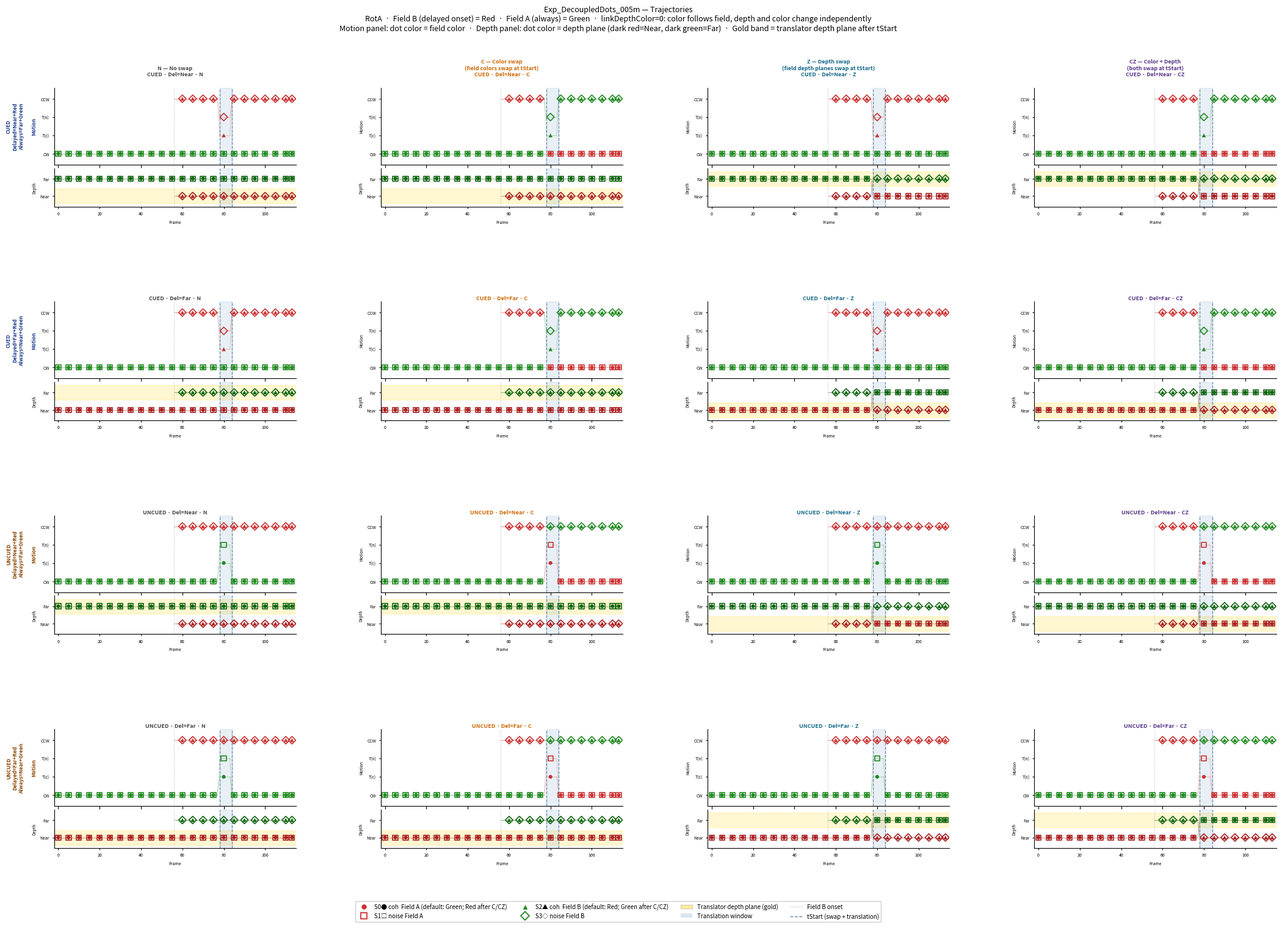

Generate this figure with matplotlib:
#!/usr/bin/env python3
"""
Trajectory figure for Exp_DecoupledDots_005m.

Fixed:  RotA (Field A=CW, Field B=CCW)
        DelayedColor=Red  → Field B=Red, Field A=Green
        linkDepthColor=0  → color follows FIELD, not depth plane;
                            depth and color change independently at tStart

Varying:
  Rows  : CUED-Near, CUED-Far, UNCUED-Near, UNCUED-Far
  Cols  : N (no swap), C (color swap), Z (depth swap), CZ (both)

Each panel: motion track (top) + depth track (bottom).
Dot color = current field color (changes at tStart for C and CZ swaps).

Output: Agents/Figures/decoupled_dots_traj.png
"""

import os
import numpy as np
import matplotlib
matplotlib.use('Agg')
import matplotlib.pyplot as plt
import matplotlib.gridspec as gridspec
from matplotlib.lines import Line2D
import matplotlib.patches as mpatches

OUT_PATH = os.path.expanduser(
    '~/Projects/ObjectBasedAttention/VRDots/Agents/Figures/decoupled_dots_traj.png')

# ── Timing (frames at 75 Hz) ──────────────────────────────────────────────────
ONSET   = 56
T_START = 78
T_END   = 84
TOTAL   = 114

# Motion codes
CW, LINEAR, NONCOH, CCW = 1, 2, 3, 4
MOT_LABELS = {CW: 'CW', LINEAR: 'T(c)', NONCOH: 'T(n)', CCW: 'CCW'}

# Depth codes
NEAR, FAR = 1, 2

# Field color codes
F_RED, F_GRN = 1, 2
FIELD_COLOR = {F_RED: '#CC3333', F_GRN: '#228B22', 0: '#DDDDDD'}

# Depth track uses different shade to distinguish Near/Far visually
DEPTH_COLOR = {NEAR: '#AA2222', FAR: '#116611'}

# Marker specs per subfield: (marker, size, filled)
SF_SPEC = {
    0: ('o', 20, True),   # S0  coh  Field A
    1: ('s', 36, False),  # S1 noise Field A
    2: ('^', 22, True),   # S2  coh  Field B
    3: ('D', 40, False),  # S3 noise Field B
}

SAMPLE_STEP = max(1, TOTAL // 20)

C_CUED   = '#1a3a8b'
C_UNCUED = '#884400'
SWAP_COLORS = {'N': '#444444', 'C': '#CC6600', 'Z': '#116688', 'CZ': '#553388'}


def build(swap, delayed_depth, cued):
    """
    swap          : 'N', 'C', 'Z', 'CZ'
    delayed_depth : NEAR or FAR  — depth of Field B (delayed onset)
    cued          : True = S2 translates (Field B); False = S0 translates (Field A)

    Returns mt[TOTAL,4], depth[TOTAL,4], field_color[TOTAL,4]
    """
    a_dep = FAR  if delayed_depth == NEAR else NEAR
    b_dep = delayed_depth

    color_swap = swap in ('C', 'CZ')
    depth_swap = swap in ('Z', 'CZ')

    # Default field colors: Field A=Green, Field B=Red
    A_COL_DEFAULT = F_GRN
    B_COL_DEFAULT = F_RED

    mt    = np.zeros((TOTAL, 4), dtype=int)
    dep   = np.zeros((TOTAL, 4), dtype=int)
    fcol  = np.zeros((TOTAL, 4), dtype=int)

    for f in range(TOTAL):
        ao  = f >= ONSET
        as_ = f >= T_START
        tr  = T_START <= f < T_END

        # Field colors (swap at tStart if colorSwap)
        a_col = B_COL_DEFAULT if (color_swap and as_) else A_COL_DEFAULT
        b_col = A_COL_DEFAULT if (color_swap and as_) else B_COL_DEFAULT

        # Depth planes (swap at tStart if depthSwap)
        a_d = b_dep if (depth_swap and as_) else a_dep
        b_d = a_dep if (depth_swap and as_) else b_dep

        # Motions (RotA: Field A=CW, Field B=CCW; translation during tr)
        if not as_:
            m = [CW, CW,
                 CCW if ao else 0,
                 CCW if ao else 0]
        elif tr:
            if cued:   # S2=Linear, S3=NonCoh; S0/S1 keep rotating
                m = [CW, CW, LINEAR, NONCOH]
            else:      # S0=Linear, S1=NonCoh; S2/S3 keep rotating
                m = [LINEAR, NONCOH, CCW, CCW]
        else:          # post-tStart, not translating
            m = [CW, CW, CCW, CCW]

        mt[f]   = m
        dep[f]  = [a_d,  a_d,
                   b_d if ao else 0,
                   b_d if ao else 0]
        fcol[f] = [a_col, a_col,
                   b_col if ao else 0,
                   b_col if ao else 0]

    return mt, dep, fcol


def plot_panel(ax_mt, ax_dep, mt, dep, fcol, title, swap, cued, delayed_depth):
    samples = list(range(0, TOTAL, SAMPLE_STEP))
    if samples[-1] != TOTAL - 1:
        samples.append(TOTAL - 1)

    for si in range(4):
        mk, ms, filled = SF_SPEC[si]

        # Scatter dots
        for f in samples:
            c_code = fcol[f, si]
            if c_code == 0:
                continue
            mv = mt[f, si]
            dv = dep[f, si]
            if mv == 0 or dv == 0:
                continue
            col = FIELD_COLOR[c_code]
            dep_col = DEPTH_COLOR[dv]

            # Motion panel: use field color
            if filled:
                ax_mt.scatter(f, mv, marker=mk, c=col,
                              edgecolors='none', s=ms, zorder=4)
            else:
                ax_mt.scatter(f, mv, marker=mk, facecolors='none',
                              edgecolors=col, s=ms, linewidths=1.2, zorder=4)

            # Depth panel: use depth color
            if filled:
                ax_dep.scatter(f, dv, marker=mk, c=dep_col,
                               edgecolors='none', s=ms, zorder=4)
            else:
                ax_dep.scatter(f, dv, marker=mk, facecolors='none',
                               edgecolors=dep_col, s=ms, linewidths=1.2, zorder=4)

        # Connecting lines
        for ax, arr, use_depth_col in [
                (ax_mt,  mt,  False),
                (ax_dep, dep, True)]:
            prev_f = prev_v = None
            for f in range(TOTAL):
                v = arr[f, si]
                if v == 0:
                    prev_f = prev_v = None
                    continue
                if use_depth_col:
                    col = DEPTH_COLOR.get(dep[f, si], '#AAAAAA')
                else:
                    col = FIELD_COLOR.get(fcol[f, si], '#AAAAAA')
                if prev_f is not None:
                    ax.plot([prev_f, f], [prev_v, v],
                            color=col, lw=0.5, alpha=0.35, zorder=2)
                prev_f, prev_v = f, v

    # Phase shading / markers
    for ax in (ax_mt, ax_dep):
        ax.axvspan(T_START, T_END, alpha=0.12, color='steelblue', zorder=1)
        ax.axvline(ONSET,   color='#BBBBBB', lw=0.8, ls=':', zorder=2)
        ax.axvline(T_START, color='#6688AA', lw=0.9, ls='--', zorder=2)
        ax.axvline(T_END,   color='#6688AA', lw=0.9, ls='--', zorder=2)

    # Highlight translation depth plane
    # Translator depth after swap
    if cued:   # S2 translates; S2 is Field B
        trans_dep_after = (FAR if (swap in ('Z','CZ')) else delayed_depth) \
                          if delayed_depth == NEAR else \
                          (NEAR if (swap in ('Z','CZ')) else delayed_depth)
    else:      # S0 translates; S0 is Field A
        a_dep_default = FAR if delayed_depth == NEAR else NEAR
        trans_dep_after = (delayed_depth if (swap in ('Z','CZ')) else a_dep_default)

    ax_dep.axhspan(trans_dep_after - 0.42, trans_dep_after + 0.42,
                   alpha=0.18, color='gold', zorder=0)

    # Axes formatting — motion
    ax_mt.set_yticks([CW, LINEAR, NONCOH, CCW])
    ax_mt.set_yticklabels(['CW', 'T(c)', 'T(n)', 'CCW'], fontsize=5)
    ax_mt.set_ylim(0.4, 4.6)
    ax_mt.tick_params(axis='x', labelbottom=False)
    ax_mt.tick_params(axis='y', labelsize=5, length=2)
    ax_mt.set_xlim(-2, TOTAL + 1)

    # Axes formatting — depth
    ax_dep.set_yticks([NEAR, FAR])
    ax_dep.set_yticklabels(['Near', 'Far'], fontsize=5)
    ax_dep.set_ylim(0.4, 2.6)
    ax_dep.set_xlabel('Frame', fontsize=5)
    ax_dep.tick_params(axis='both', labelsize=5, length=2)
    ax_dep.set_xlim(-2, TOTAL + 1)

    # Panel title
    sc = SWAP_COLORS[swap]
    ax_mt.set_title(title, fontsize=6.5, fontweight='bold', pad=2, color=sc)

    for ax in (ax_mt, ax_dep):
        ax.spines['top'].set_visible(False)
        ax.spines['right'].set_visible(False)


# ── Layout ────────────────────────────────────────────────────────────────────
# rows: CUED-Near, CUED-Far, UNCUED-Near, UNCUED-Far
# cols: N, C, Z, CZ
CUED_NEAR   = (True,  NEAR)
CUED_FAR    = (True,  FAR)
UNCUED_NEAR = (False, NEAR)
UNCUED_FAR  = (False, FAR)

ROW_DEFS = [CUED_NEAR, CUED_FAR, UNCUED_NEAR, UNCUED_FAR]
COL_SWAPS = ['N', 'C', 'Z', 'CZ']

ROW_LABELS = [
    'CUED\nDelayed=Near+Red\nAlways=Far+Green',
    'CUED\nDelayed=Far+Red\nAlways=Near+Green',
    'UNCUED\nDelayed=Near+Red\nAlways=Far+Green',
    'UNCUED\nDelayed=Far+Red\nAlways=Near+Green',
]
COL_LABELS = [
    'N — No swap',
    'C — Color swap\n(field colors swap at tStart)',
    'Z — Depth swap\n(field depth planes swap at tStart)',
    'CZ — Color + Depth\n(both swap at tStart)',
]

fig = plt.figure(figsize=(22, 14))
fig.patch.set_facecolor('white')
fig.suptitle(
    'Exp_DecoupledDots_005m — Trajectories\n'
    'RotA  ·  Field B (delayed onset) = Red  ·  Field A (always) = Green  ·  '
    'linkDepthColor=0: color follows field, depth and color change independently\n'
    'Motion panel: dot color = field color  ·  '
    'Depth panel: dot color = depth plane (dark red=Near, dark green=Far)  ·  '
    'Gold band = translator depth plane after tStart',
    fontsize=9, y=1.005, va='bottom')

outer = gridspec.GridSpec(4, 4, hspace=0.80, wspace=0.35,
                          left=0.08, right=0.99, top=0.94, bottom=0.05)

for ri, (cued, ddep) in enumerate(ROW_DEFS):
    for ci, swap in enumerate(COL_SWAPS):

        inner = gridspec.GridSpecFromSubplotSpec(
            2, 1, subplot_spec=outer[ri, ci],
            height_ratios=[3, 1.5], hspace=0.06)

        ax_mt  = fig.add_subplot(inner[0])
        ax_dep = fig.add_subplot(inner[1], sharex=ax_mt)

        mt, dep, fcol = build(swap, ddep, cued)

        dep_str   = 'Near' if ddep == NEAR else 'Far'
        cued_str  = 'CUED' if cued else 'UNCUED'
        title     = f'{cued_str} · Del={dep_str} · {swap}'
        plot_panel(ax_mt, ax_dep, mt, dep, fcol, title, swap, cued, ddep)

        # Row labels (leftmost column)
        if ci == 0:
            rc = C_CUED if cued else C_UNCUED
            ax_mt.set_ylabel(ROW_LABELS[ri] + '\n\nMotion',
                             fontsize=6, fontweight='bold', color=rc)
        else:
            ax_mt.set_ylabel('Motion', fontsize=5)
        ax_dep.set_ylabel('Depth', fontsize=5)

        # Column headers (top row)
        if ri == 0:
            ax_mt.set_title(COL_LABELS[ci] + '\n' + title,
                            fontsize=6.5, fontweight='bold', pad=14,
                            color=SWAP_COLORS[swap])

# ── Legend ────────────────────────────────────────────────────────────────────
legend_handles = [
    Line2D([0],[0], marker='o', color='w', markerfacecolor='#CC3333',
           markersize=7, ls='None', label='S0● coh  Field A (default: Green; Red after C/CZ)'),
    Line2D([0],[0], marker='s', color='w', markeredgecolor='#CC3333',
           markerfacecolor='none', markersize=7, markeredgewidth=1.3,
           ls='None', label='S1□ noise Field A'),
    Line2D([0],[0], marker='^', color='w', markerfacecolor='#228B22',
           markersize=7, ls='None', label='S2▲ coh  Field B (default: Red; Green after C/CZ)'),
    Line2D([0],[0], marker='D', color='w', markeredgecolor='#228B22',
           markerfacecolor='none', markersize=7, markeredgewidth=1.3,
           ls='None', label='S3◇ noise Field B'),
    mpatches.Patch(facecolor='gold', alpha=0.4, edgecolor='#999',
                   label='Translator depth plane (gold)'),
    mpatches.Patch(facecolor='steelblue', alpha=0.2, edgecolor='none',
                   label='Translation window'),
    Line2D([0],[0], color='#BBBBBB', lw=1, ls=':', label='Field B onset'),
    Line2D([0],[0], color='#6688AA', lw=1, ls='--', label='tStart (swap + translation)'),
]

fig.legend(handles=legend_handles, loc='lower center', ncol=4,
           fontsize=7, frameon=True, framealpha=0.95,
           edgecolor='#CCC', bbox_to_anchor=(0.5, -0.04))

os.makedirs(os.path.dirname(OUT_PATH), exist_ok=True)
fig.savefig(OUT_PATH, dpi=150, bbox_inches='tight', facecolor='white')
print('Saved: {}'.format(OUT_PATH))
